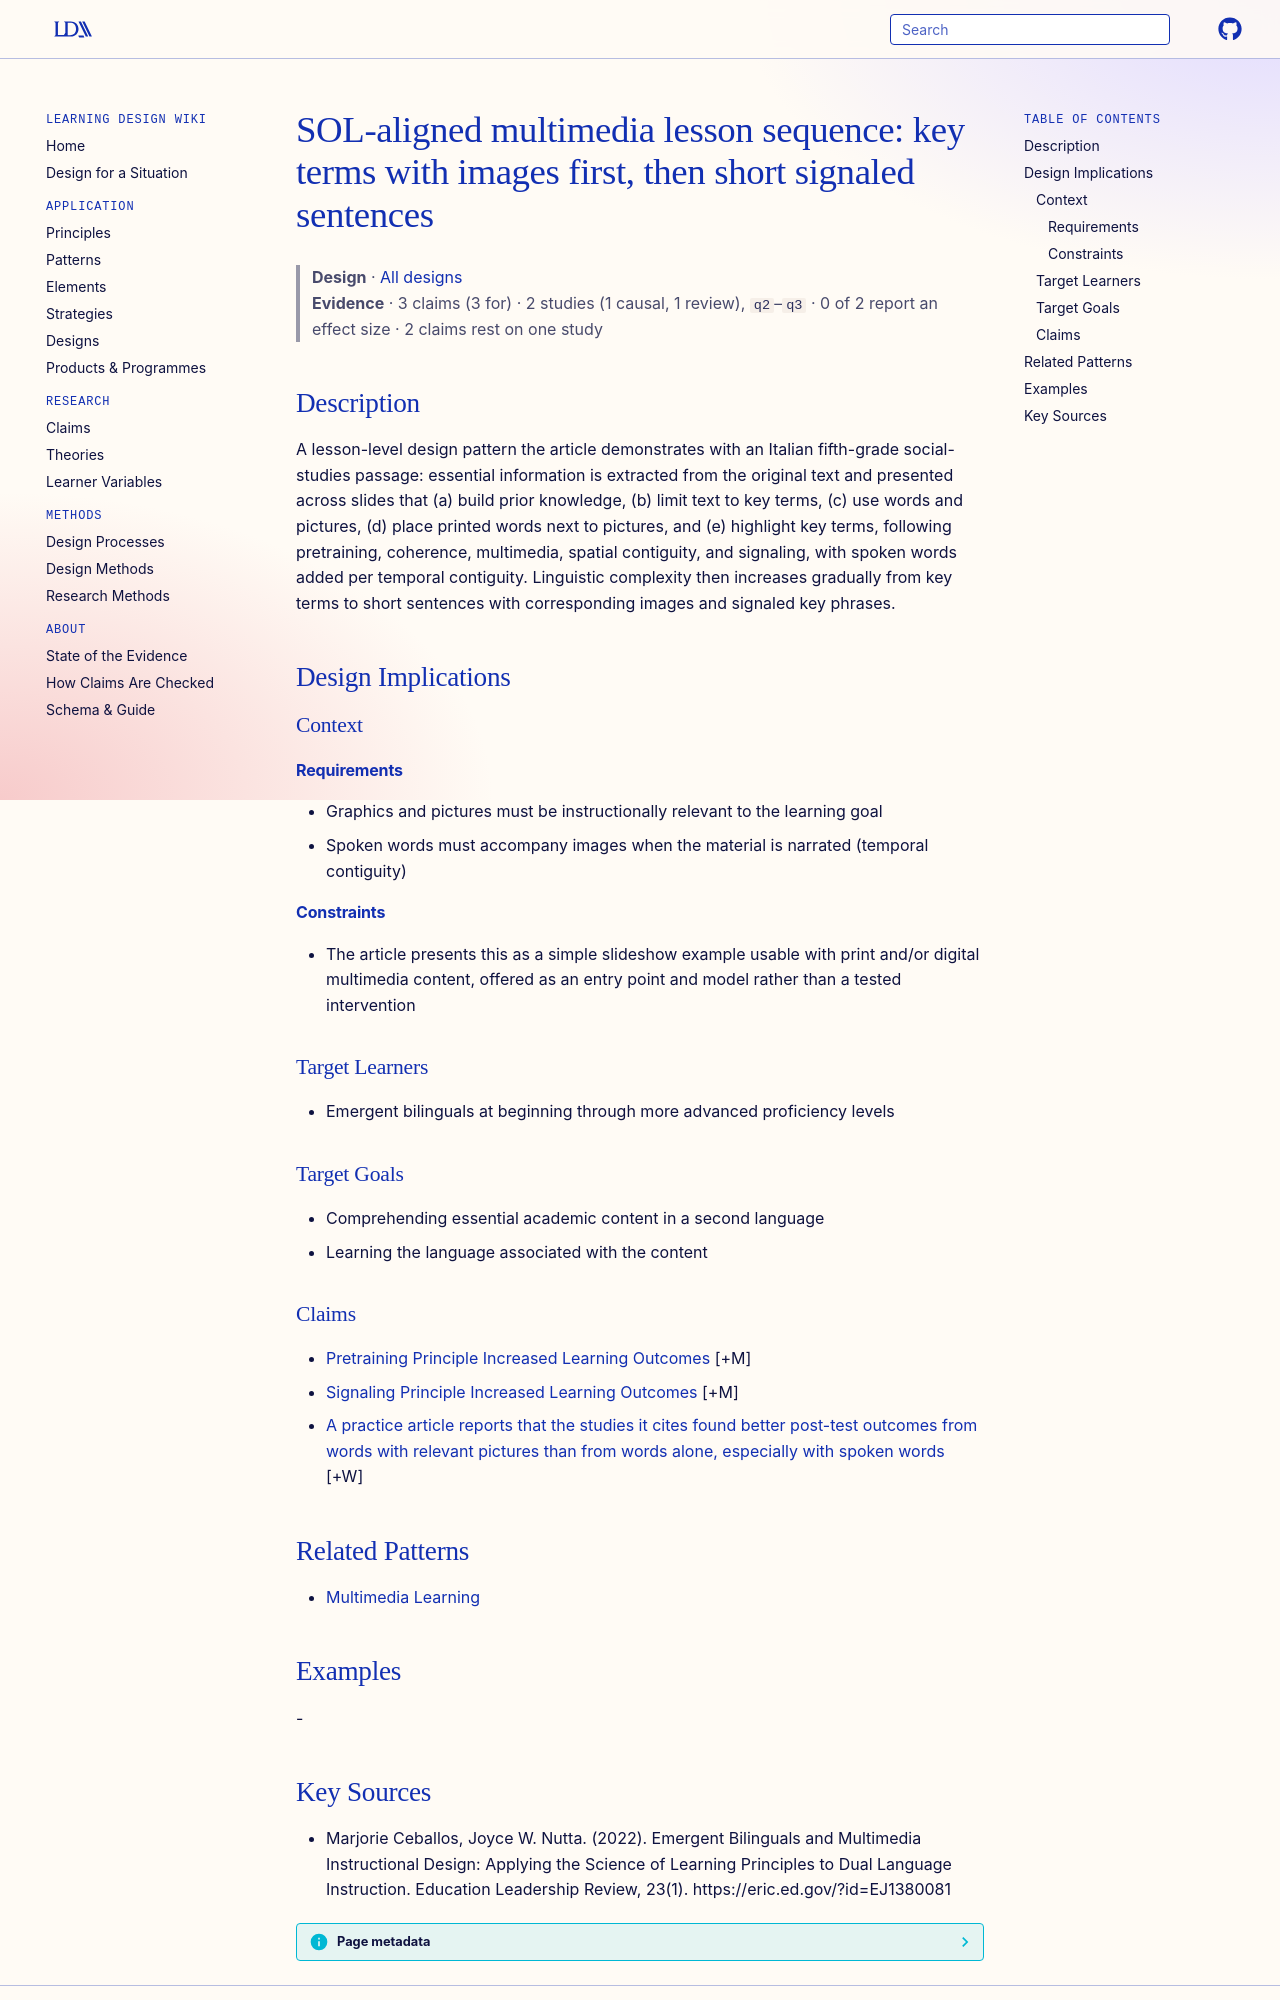

repository: Learning-Design-Alliance/learning-wiki · page: designs/sol-multimedia-lesson-sequence-eb/index.html · generator: mkdocs

---
type: design
id: sol-multimedia-lesson-sequence-eb
title: "SOL-aligned multimedia lesson sequence: key terms with images first, then short signaled sentences"
description: "A lesson-level design pattern the article demonstrates with an Italian fifth-grade social-studies passage: essential information is extracted from the original text and presented across slides that (a) build prior kno..."
status: review
generated:
  by: "process:wiki-ingest"
  at: 2026-10-02
sources:
  - id: marjorie-ceballos-2022
    resource: "https://eric.ed.gov/?id=EJ1380081"
    title: "Marjorie Ceballos, Joyce W. Nutta. (2022). Emergent Bilinguals and Multimedia Instructional Design: Applying the Science of Learning Principles to Dual Language Instruction. Education Leadership Review, 23(1). https://eric.ed.gov/?id=EJ1380081"
    author: Marjorie Ceballos, Joyce W. Nutta
---

# SOL-aligned multimedia lesson sequence: key terms with images first, then short signaled sentences

> **Design** · [All designs](index.md)
> **Evidence** · 3 claims (3 for) · 2 studies (1 causal, 1 review), `q2`–`q3` · 0 of 2 report an effect size · 2 claims rest on one study

## Description
A lesson-level design pattern the article demonstrates with an Italian fifth-grade social-studies passage: essential information is extracted from the original text and presented across slides that (a) build prior knowledge, (b) limit text to key terms, (c) use words and pictures, (d) place printed words next to pictures, and (e) highlight key terms, following pretraining, coherence, multimedia, spatial contiguity, and signaling, with spoken words added per temporal contiguity. Linguistic complexity then increases gradually from key terms to short sentences with corresponding images and signaled key phrases.

## Design Implications

### Context
#### Requirements
- Graphics and pictures must be instructionally relevant to the learning goal
- Spoken words must accompany images when the material is narrated (temporal contiguity)
#### Constraints
- The article presents this as a simple slideshow example usable with print and/or digital multimedia content, offered as an entry point and model rather than a tested intervention

### Target Learners
- Emergent bilinguals at beginning through more advanced proficiency levels

### Target Goals
- Comprehending essential academic content in a second language
- Learning the language associated with the content

### Claims

- [Pretraining Principle Increased Learning Outcomes](../claims/pretraining-improves-transfer.md) [+M]
- [Signaling Principle Increased Learning Outcomes](../claims/signaling-principle-increased-learning-outcomes.md) [+M]
- [A practice article reports that the studies it cites found better post-test outcomes from words with relevant pictures than from words alone, especially with spoken words](../claims/multimedia-principle-words-and-pictures-outcomes.md) [+W]

## Related Patterns

- [Multimedia Learning](../patterns/multimedia-learning.md)

## Examples
-
